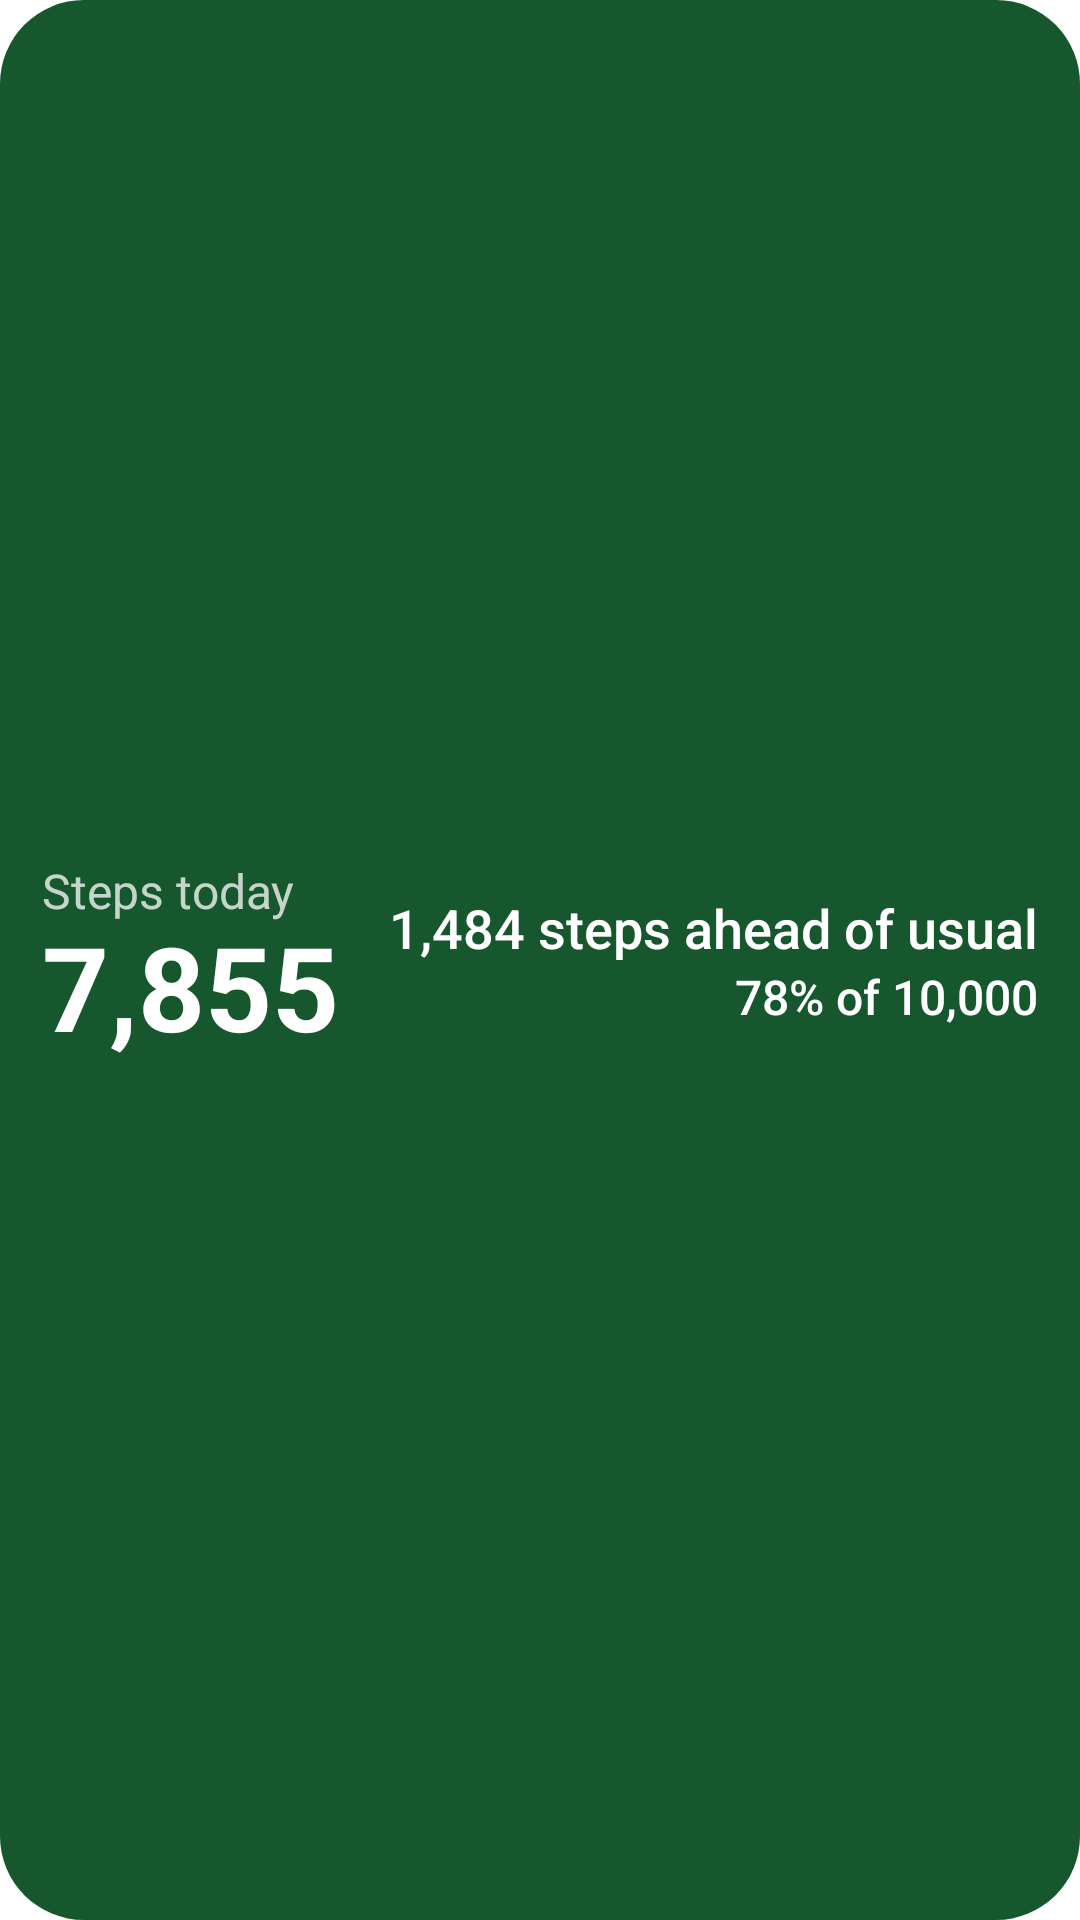

The Android layout XML behind this screen, and the referenced resources:
<!-- AndroidManifest.xml: fallback theme Theme.MaterialComponents.DayNight.NoActionBar -->
<!-- res/layout/widget_words_preview.xml -->
<?xml version="1.0" encoding="utf-8"?>
<LinearLayout xmlns:android="http://schemas.android.com/apk/res/android"
    xmlns:tools="http://schemas.android.com/tools"
    android:layout_width="match_parent"
    android:layout_height="match_parent"
    android:background="@drawable/widget_preview_card"
    android:baselineAligned="false"
    android:gravity="center_vertical"
    android:orientation="horizontal"
    android:paddingStart="14dp"
    android:paddingTop="6dp"
    android:paddingEnd="14dp"
    android:paddingBottom="6dp"
    tools:ignore="HardcodedText">

    <LinearLayout
        android:layout_width="wrap_content"
        android:layout_height="wrap_content"
        android:orientation="vertical">

        <TextView
            android:layout_width="wrap_content"
            android:layout_height="wrap_content"
            android:singleLine="true"
            android:text="@string/widget_eyebrow"
            android:textColor="@color/widget_preview_ink_dim"
            android:textSize="16sp" />

        <TextView
            android:layout_width="wrap_content"
            android:layout_height="wrap_content"
            android:includeFontPadding="false"
            android:singleLine="true"
            android:text="@string/widget_preview_count"
            android:textColor="@color/widget_preview_ink"
            android:textSize="39sp"
            android:textStyle="bold" />
    </LinearLayout>

    <LinearLayout
        android:layout_width="0dp"
        android:layout_height="wrap_content"
        android:layout_weight="1"
        android:gravity="end"
        android:orientation="vertical"
        android:paddingStart="12dp"
        android:paddingEnd="0dp">

        <TextView
            android:layout_width="match_parent"
            android:layout_height="wrap_content"
            android:ellipsize="end"
            android:fontFamily="sans-serif-medium"
            android:gravity="end"
            android:maxLines="2"
            android:text="@string/widget_preview_sentence"
            android:textAlignment="viewEnd"
            android:textColor="@color/widget_preview_ink"
            android:textSize="18sp" />

        <TextView
            android:layout_width="wrap_content"
            android:layout_height="wrap_content"
            android:fontFamily="sans-serif-medium"
            android:singleLine="true"
            android:text="@string/widget_preview_share"
            android:textColor="@color/widget_preview_ink"
            android:textSize="16sp" />
    </LinearLayout>
</LinearLayout>
<!-- resources referenced by this layout -->
<resources>
  <color name="widget_preview_ink">#FFFFFFFF</color>
  <color name="widget_preview_ink_dim">#BFFFFFFF</color>
  <!-- drawable widget_preview_card (drawable) -->
  <?xml version="1.0" encoding="utf-8"?>
  <shape xmlns:android="http://schemas.android.com/apk/res/android" android:shape="rectangle">
      <solid android:color="@color/widget_preview_card" />
      <corners android:radius="@android:dimen/system_app_widget_background_radius" />
  </shape>
  <string name="widget_eyebrow">Steps today</string>
  <string name="widget_preview_count">7,855</string>
  <string name="widget_preview_sentence">1,484 steps ahead of usual</string>
  <string name="widget_preview_share">78% of 10,000</string>
  <color name="widget_preview_card">#FF17572E</color>
</resources>
